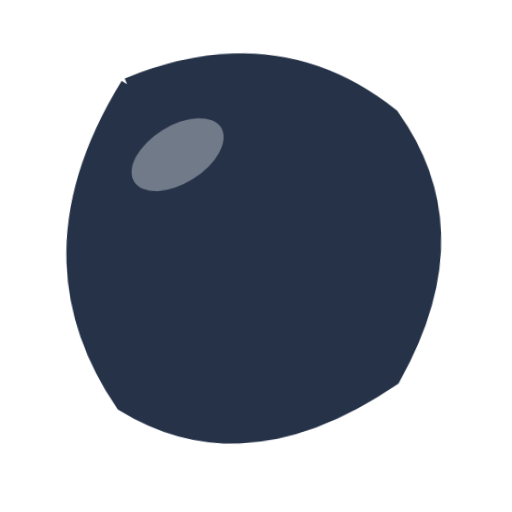
t = 0.00 s
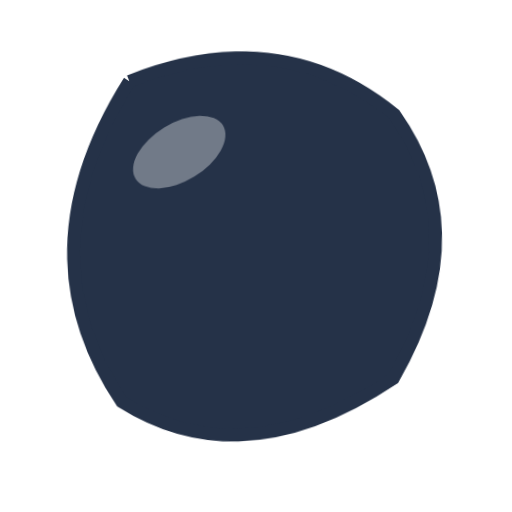
t = 0.40 s
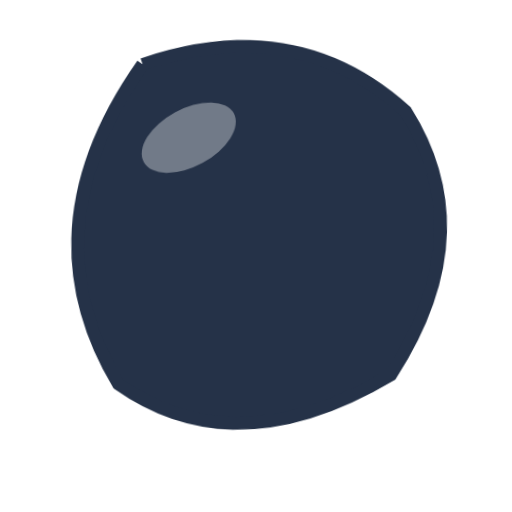
t = 1.20 s
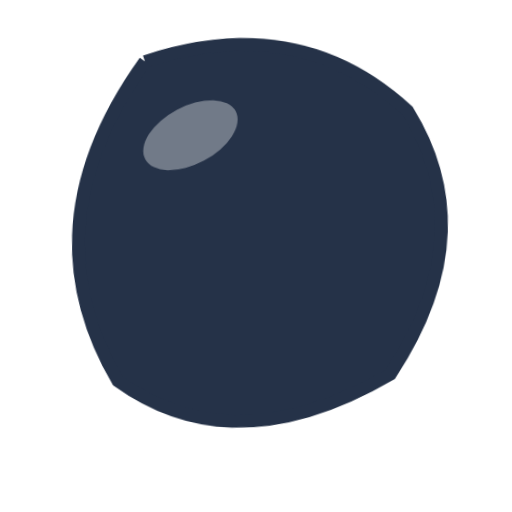
t = 1.60 s
t = 2.00 s: frame unchanged from t = 1.20 s, image omitted
t = 2.80 s: frame unchanged from t = 0.40 s, image omitted

The animated SVG that drew these frames (rendered in a browser with its animation timeline set to each time). Animation: 1 CSS @keyframes rule; one cycle of 3.20 s, repeats indefinitely.

<svg xmlns="http://www.w3.org/2000/svg" viewBox="0 0 320 320" role="img"><title>black</title><style>@media(prefers-reduced-motion:no-preference){.art{transform-origin:160px 210px;animation:float 3.2s ease-in-out infinite}@keyframes float{0%,100%{transform:translateY(0) rotate(-2deg)}50%{transform:translateY(-9px) rotate(2deg)}}}</style><g class="art"><path d="M85 50Q180 15 250 75Q300 150 245 240Q150 300 75 250Q15 155 85 50" fill="#253248" stroke="#253248" stroke-width="8"/><ellipse cx="115" cy="95" rx="32" ry="18" fill="white" opacity=".35" transform="rotate(-30 115 95)"/></g></svg>
